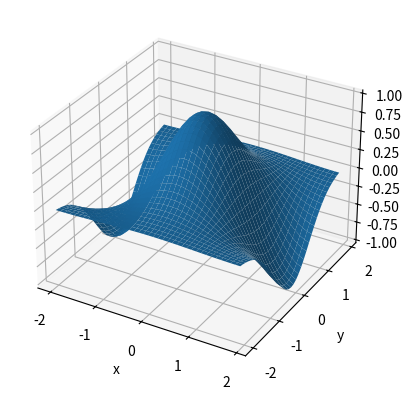

Generate this figure with matplotlib: (Note: this script raises an exception after producing the figure.)
from numpy import arange,meshgrid,cos,exp,pi,mgrid
from matplotlib import pyplot as plt
#from mpl_toolkits.mplot3d import Axes3D  #<- You need this to make 3D plots
# Define the arrays x and y
# Don't make the step size too small or you will kill the
# system (you have a large, but finite amount of memory)
x=arange(-2,2,0.1)
y=arange(-2,2,0.1)
# Use meshgrid to convert these 1-d arrays into 2-d matrices
# of x and y values over the plane
X,Y=meshgrid(x,y)
#X,Y=mgrid[-1:1:0.1,0:1.5:0.1]  # You could also do this in place of meshgrid
# Get F(x,y) by using F(X,Y).
# rather than with x and y
F=cos(pi/2*X)*exp(-Y**2)
# Plot the function
fig = plt.figure()
ax = plt.axes(projection = '3d')
ax.plot_surface(X,Y,F)
plt.xlabel('x')
plt.ylabel('y')
plt.show()

#| eval: false
ax=pyplot.axes(projection='3d')  # Set the axes to be 3 dimensional

from numpy import meshgrid
x = [1,2,3]
y = [4,5]

X,Y = meshgrid(x,y)
print(X)
print(Y)

from numpy import mgrid

X,Y = mgrid[1:4,4:6]
print(X)
print(Y)


X,Y = mgrid[1:4:0.5,4:6:0.5]  
print(X)
print(Y)


X,Y = mgrid[1:4:10j,4:6:10j] 
print(X)
print(Y)

from numpy import arange,meshgrid,cos,exp,pi,mgrid
from matplotlib import pyplot as plt

x=arange(-2,2,0.1)
y=arange(-1.5,1.5,0.1)

X,Y=meshgrid(x,y)

F=cos(pi/2*X)*exp(-Y**2)

ax=plt.axes(projection='3d')
ax.plot_wireframe(X,Y,F)
ax.set_xlabel('x')
ax.set_ylabel('y')
ax.set_zlabel('y')
plt.show()

from numpy import arange,meshgrid,cos,exp,pi,mgrid
from matplotlib import pyplot as plt

x=arange(-2,2,0.1)
y=arange(-1.5,1.5,0.1)

X,Y=meshgrid(x,y)

F=cos(pi/2*X)*exp(-Y**2)

ax=plt.axes()
ax.contour(X,Y,F)
ax.set_xlabel('x')
ax.set_ylabel('y')
plt.show()

from numpy import arange,meshgrid,cos,exp,pi,mgrid
from matplotlib import pyplot as plt

x=arange(-2,2,0.1)
y=arange(-1.5,1.5,0.1)

X,Y=meshgrid(x,y)

F=cos(pi/2*X)*exp(-Y**2)

ax=plt.axes()
ax.contour(X,Y,F,levels = 5)
ax.set_xlabel('x')
ax.set_ylabel('y')
plt.show()

from numpy import arange,meshgrid,cos,exp,pi,mgrid
from matplotlib import pyplot

x=arange(-2,2,0.1)
y=arange(-1.5,1.5,0.1)

X,Y=meshgrid(x,y)

F=cos(pi/2*X)*exp(-Y**2)

ax=plt.axes(projection='3d')
ax.contour(X,Y,F,levels = [-0.5,0.25,0.75])
ax.set_xlabel('x')
ax.set_ylabel('y')
plt.show()

from numpy import arange, meshgrid,sqrt,log
from matplotlib import pyplot
x = arange(-5.25,5.25,0.5) # define the x and y grids (avoid (0,0))
y = arange(-5.25,5.25,0.5) # define the x and y grids (avoid (0,0))
X,Y=meshgrid(x,y)

# Magnetic field of a long current-carrying wire
Bx=-Y/(X**2+Y**2)
By=X/(X**2+Y**2)
# make the field arrow plot
pyplot.figure()
pyplot.quiver(X,Y,Bx,By)
pyplot.axis('equal')  # make the x and y axes be equally scaled
pyplot.title('B of a long current-carrying wire')
pyplot.show()


from numpy import arange, meshgrid,sqrt,log
from matplotlib import pyplot
x = arange(-5.25,5.25,0.5) # define the x and y grids (avoid (0,0))
y = arange(-5.25,5.25,0.5) # define the x and y grids (avoid (0,0))
X,Y=meshgrid(x,y)

# Magnetic field of a long current-carrying wire
Bx=-Y/(X**2+Y**2)
By=X/(X**2+Y**2)
B = sqrt(Bx**2 + By**2)  # Find the magnitude of the vectors.
# make the field arrow plot
pyplot.figure()
pyplot.quiver(X,Y,Bx/B,By/B,B,cmap="gist_rainbow")  # Divide by magnitude to make them equal to 1
pyplot.axis('equal')  # make the x and y axes be equally scaled
pyplot.title('B of a long current-carrying wire')
pyplot.show()


#| eval: false
#| 
from numpy import arange,sin,cos
from matplotlib import pyplot as plt
%matplotlib

t=0
x = arange(0,5,0.01) #Domain over which I want to plot the function.
while t < 10:
    y=sin(5*x-3*t)*cos(2*x) #Constructarrayoffunction
                                         # values at current time.
    pyplot.clf()  # Clear the canvas, otherwise all plots end up on
                  # top of each other
    pyplot.plot(x,y,'r-',linewidth=3)
    pyplot.xlabel('x')
    pyplot.ylabel('f(x)')
    pyplot.title('t = {:.4f}'.format(t))
    pyplot.draw()
    pyplot.pause(0.01)
    t += .1
# draw the plot, but don't wait for
# someone to close the window.
# Wait before plotting the next one.
# Advance time.

# Python code here

# Python code here

# Python code here

# Python code here